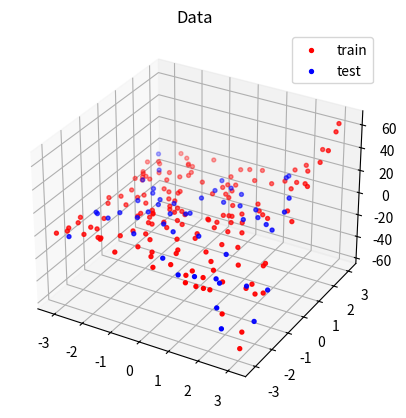
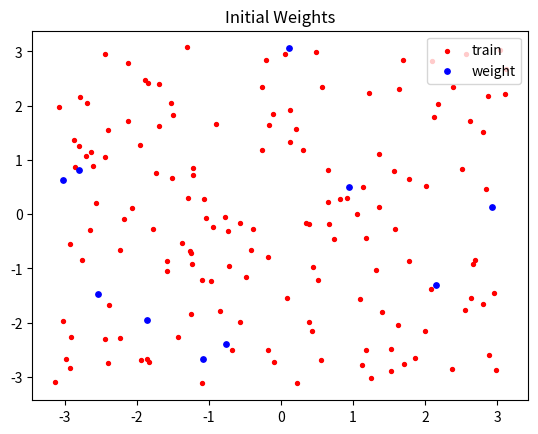
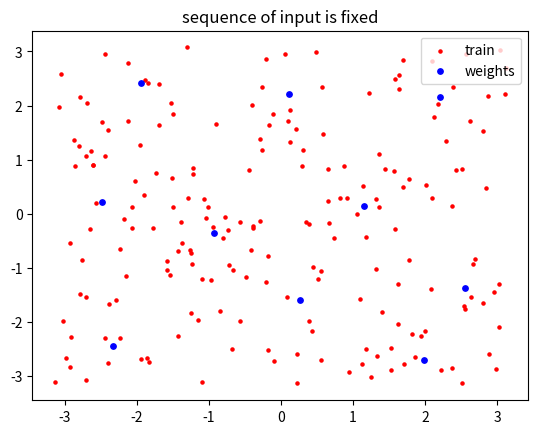
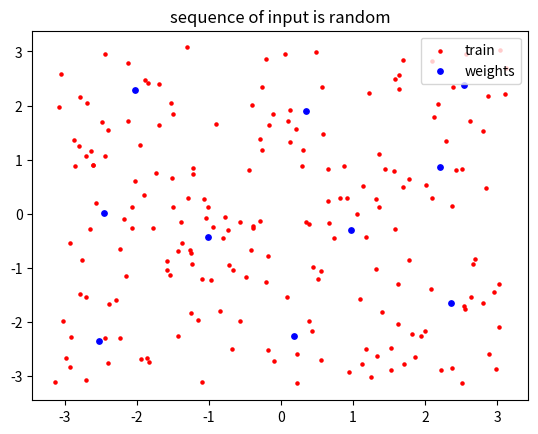
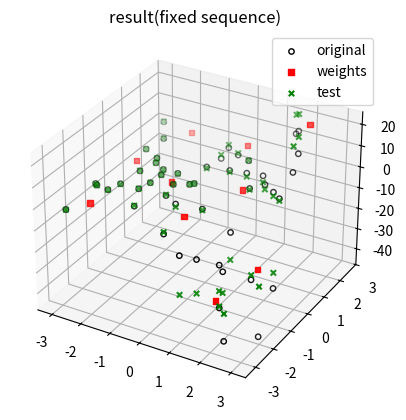
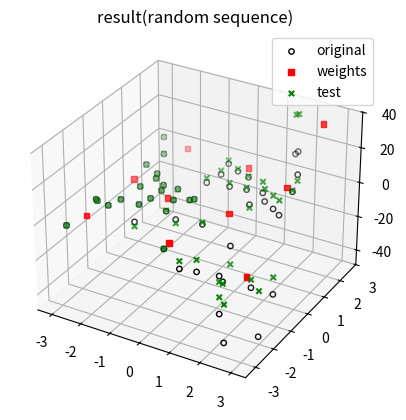

Generate these figures, in order, with matplotlib:
# -*- coding: utf-8 -*-

import numpy as np
import matplotlib.pyplot as plt
import random
import math
from mpl_toolkits.mplot3d.axes3d import Axes3D

def cpn (ij,w_1,w_2,N):
    #print(ij)
    d=np.zeros(N)
    for e in range(N):
        d[e]=0
        for s in range(2):
            d[e]+=np.power((ij[s]-w_1[e,s]),2)     
        d[e]=math.sqrt(d[e])
        
    min_index=np.argmin(d)

    return w_2[min_index]
data_i=np.zeros([200,2])
data_f=np.zeros(200)
for i in range(200):
    data_i[i,0]=random.uniform(-1*(math.pi),math.pi)
    data_i[i,1]=random.uniform(-1*(math.pi),math.pi)
    data_f[i]=data_i[i,1]*math.sinh(data_i[i,0])+data_i[i,1]*math.cosh(data_i[i,0])

fig = plt.figure()
ax = fig.add_subplot(111, projection='3d')
plt.title('Data')
ax.scatter(data_i[range(0,150),0],data_i[range(0,150),1],data_f[range(0,150)], color='red',s=8,label='train')
ax.scatter(data_i[range(150,200),0],data_i[range(150,200),1],data_f[range(150,200)], color='blue',s=8,label='test')
ax.legend()
plt.show()

N=10;
w11=np.zeros([N,2]) # weights of hidden layer
w12=np.zeros([N,2]) # weights of hidden layer when sequence of input is random
w21=np.zeros(N) # weight of Grossberg layer(output layer)
w22=np.zeros(N)
for i in range(N):
    w11[i,0]=w12[i,0]=random.uniform(-1*(math.pi),math.pi)
    w11[i,1]=w12[i,0]=random.uniform(-1*(math.pi),math.pi)
    w21[i]=w22[i]=random.uniform(-40,40)
print('initail  weights of Grossberg layer')
print(w21)
plt.figure()
plt.title('Initial Weights')
plt.scatter(data_i[range(0,150),0],data_i[range(0,150),1], color='red',s=8,label='train')
plt.scatter(w11[:,0],w11[:,1], color='blue',s=15,label='weight')
plt.legend(loc='upper right')
plt.show()

LR1_i=0.5
LR2_i=0.5
mse=1
epoch=0
d=np.zeros(N)

while epoch <60: #sequence is fixed
    LR1=LR1_i*math.exp(-1*(epoch/100))
    LR2=LR2_i*math.exp(-1*(epoch/100))
    mse_i=0

    for k in range(150):
        for e in range(N):
            d[e]=0
            for s in range(2):
                d[e]+=np.power((data_i[k,s]-w11[e,s]),2)     
            d[e]=math.sqrt(d[e])
        min_index=np.argmin(d)
        w21[min_index]+=LR2*(data_f[k]-w21[min_index])
        w11[min_index,:]+=LR1*(data_i[k,:]-w11[min_index,:])
        #print(min_index)
        mse_i+=np.power((cpn(data_i[k,:],w11,w21,N)-data_f[k]),2)

    mse=math.sqrt(mse_i)/150

    epoch+=1
epoch=0
while epoch <60: #sequence is random
    LR1=LR1_i*math.exp(-1*(epoch/100))
    LR2=LR2_i*math.exp(-1*(epoch/100))
    mse_i=0
    a=random.sample(range(0,150), 150) # sequence of input data is random
    data_i[range(0,150),:]=data_i[a,:]
    data_f[range(0,150)]=data_f[a]
    
    for k in range(150):
        for e in range(N):
            d[e]=0
            for s in range(2):
                d[e]+=np.power((data_i[k,s]-w12[e,s]),2)     
            d[e]=math.sqrt(d[e])
        min_index=np.argmin(d)
        w22[min_index]+=LR2*(data_f[k]-w22[min_index])
        w12[min_index,:]+=LR1*(data_i[k,:]-w12[min_index,:])
                     
        #print(min_index)
        mse_i+=np.power((cpn(data_i[k,:],w12,w22,N)-data_f[k]),2)

    mse=math.sqrt(mse_i)/150

    epoch+=1

print('final weights of Grossberg layer(fixed)')
print(w21)
plt.figure()
plt.title('sequence of input is fixed')
plt.scatter(data_i[:,0],data_i[:,1], color='red',s=5,label='train')
plt.scatter(w11[:,0],w11[:,1], color='blue',s=15,label='weights')
plt.legend(loc='upper right')
plt.show()

print('final weights of Grossberg layer(random)')
print(w22)
plt.figure()
plt.title('sequence of input is random')
plt.scatter(data_i[:,0],data_i[:,1], color='red',s=5,label='train')
plt.scatter(w12[:,0],w12[:,1], color='blue',s=15,label='weights')
plt.legend(loc='upper right')
plt.show()

# testing
test_f1=np.zeros(50)
test_f2=np.zeros(50)
for i in range(150,200): 
    test_f1[i-150]=cpn(data_i[i,:],w11,w21,N)
    test_f2[i-150]=cpn(data_i[i,:],w12,w22,N)

#print(w2)
fi = plt.figure()
ap = fi.add_subplot(111, projection='3d')
plt.title('result(fixed sequence)')
ap.scatter(data_i[range(150,200),0],data_i[range(150,200),1],data_f[range(150,200)],s=15,marker='o',facecolor=(0,0,0,0), edgecolor='black',label='original')
ap.scatter(w11[:,0],w11[:,1],w21[:], color='red',s=15,marker='s',label='weights')
ap.scatter(data_i[range(150,200),0],data_i[range(150,200),1],test_f1[:], color='green',s=15,marker='x',label='test')
ap.legend()
plt.show()

fi2 = plt.figure()
ap2 = fi2.add_subplot(111, projection='3d')
plt.title('result(random sequence)')
ap2.scatter(data_i[range(150,200),0],data_i[range(150,200),1],data_f[range(150,200)],s=15,marker='o',facecolor=(0,0,0,0), edgecolor='black',label='original')
ap2.scatter(w12[:,0],w12[:,1],w22[:], color='red',s=15,marker='s',label='weights')
ap2.scatter(data_i[range(150,200),0],data_i[range(150,200),1],test_f2[:], color='green',s=15,marker='x',label='test')
ap2.legend()
plt.show()
